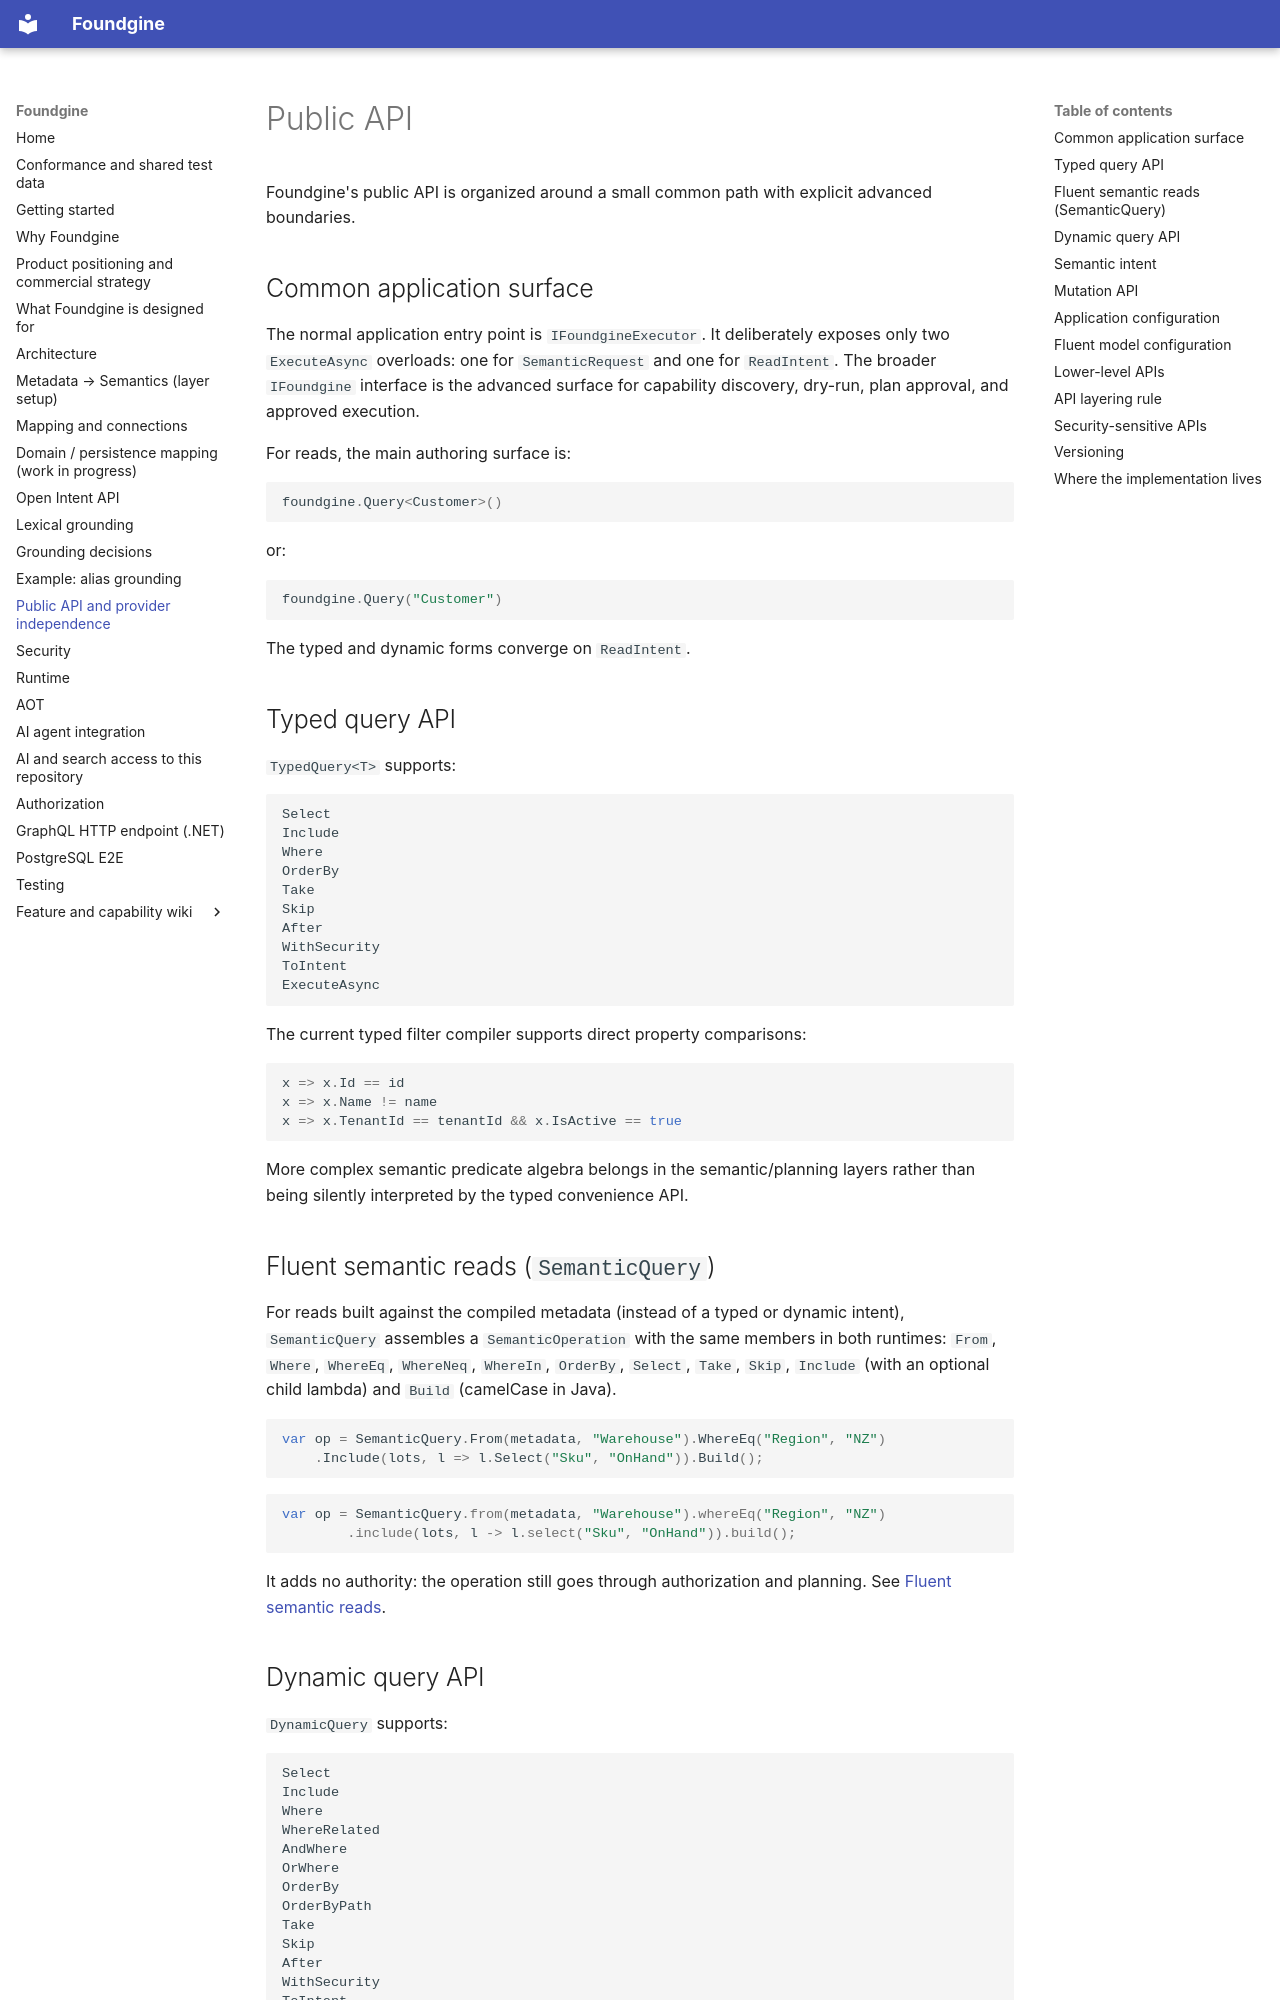

repository: Foundgine/Foundgine · page: PUBLIC-API/index.html · generator: mkdocs

# Public API

Foundgine's public API is organized around a small common path with explicit advanced boundaries.

## Common application surface

The normal application entry point is `IFoundgineExecutor`. It deliberately exposes only two `ExecuteAsync` overloads: one for `SemanticRequest` and one for `ReadIntent`. The broader `IFoundgine` interface is the advanced surface for capability discovery, dry-run, plan approval, and approved execution.

For reads, the main authoring surface is:

```csharp
foundgine.Query<Customer>()
```

or:

```csharp
foundgine.Query("Customer")
```

The typed and dynamic forms converge on `ReadIntent`.

## Typed query API

`TypedQuery<T>` supports:

```text
Select
Include
Where
OrderBy
Take
Skip
After
WithSecurity
ToIntent
ExecuteAsync
```

The current typed filter compiler supports direct property comparisons:

```csharp
x => x.Id == id
x => x.Name != name
x => x.TenantId == tenantId && x.IsActive == true
```

More complex semantic predicate algebra belongs in the semantic/planning layers rather than being silently interpreted by the typed convenience API.

## Fluent semantic reads (`SemanticQuery`)

For reads built against the compiled metadata (instead of a typed or dynamic intent), `SemanticQuery` assembles a
`SemanticOperation` with the same members in both runtimes: `From`, `Where`, `WhereEq`, `WhereNeq`, `WhereIn`, `OrderBy`,
`Select`, `Take`, `Skip`, `Include` (with an optional child lambda) and `Build` (camelCase in Java).

```csharp
var op = SemanticQuery.From(metadata, "Warehouse").WhereEq("Region", "NZ")
    .Include(lots, l => l.Select("Sku", "OnHand")).Build();
```

```java
var op = SemanticQuery.from(metadata, "Warehouse").whereEq("Region", "NZ")
        .include(lots, l -> l.select("Sku", "OnHand")).build();
```

It adds no authority: the operation still goes through authorization and planning. See
[Fluent semantic reads](wiki/semantic-query-builder.md).

## Dynamic query API

`DynamicQuery` supports:

```text
Select
Include
Where
WhereRelated
AndWhere
OrWhere
OrderBy
OrderByPath
Take
Skip
After
WithSecurity
ToIntent
ExecuteAsync
```

Dynamic names are still resolved against the semantic model.
